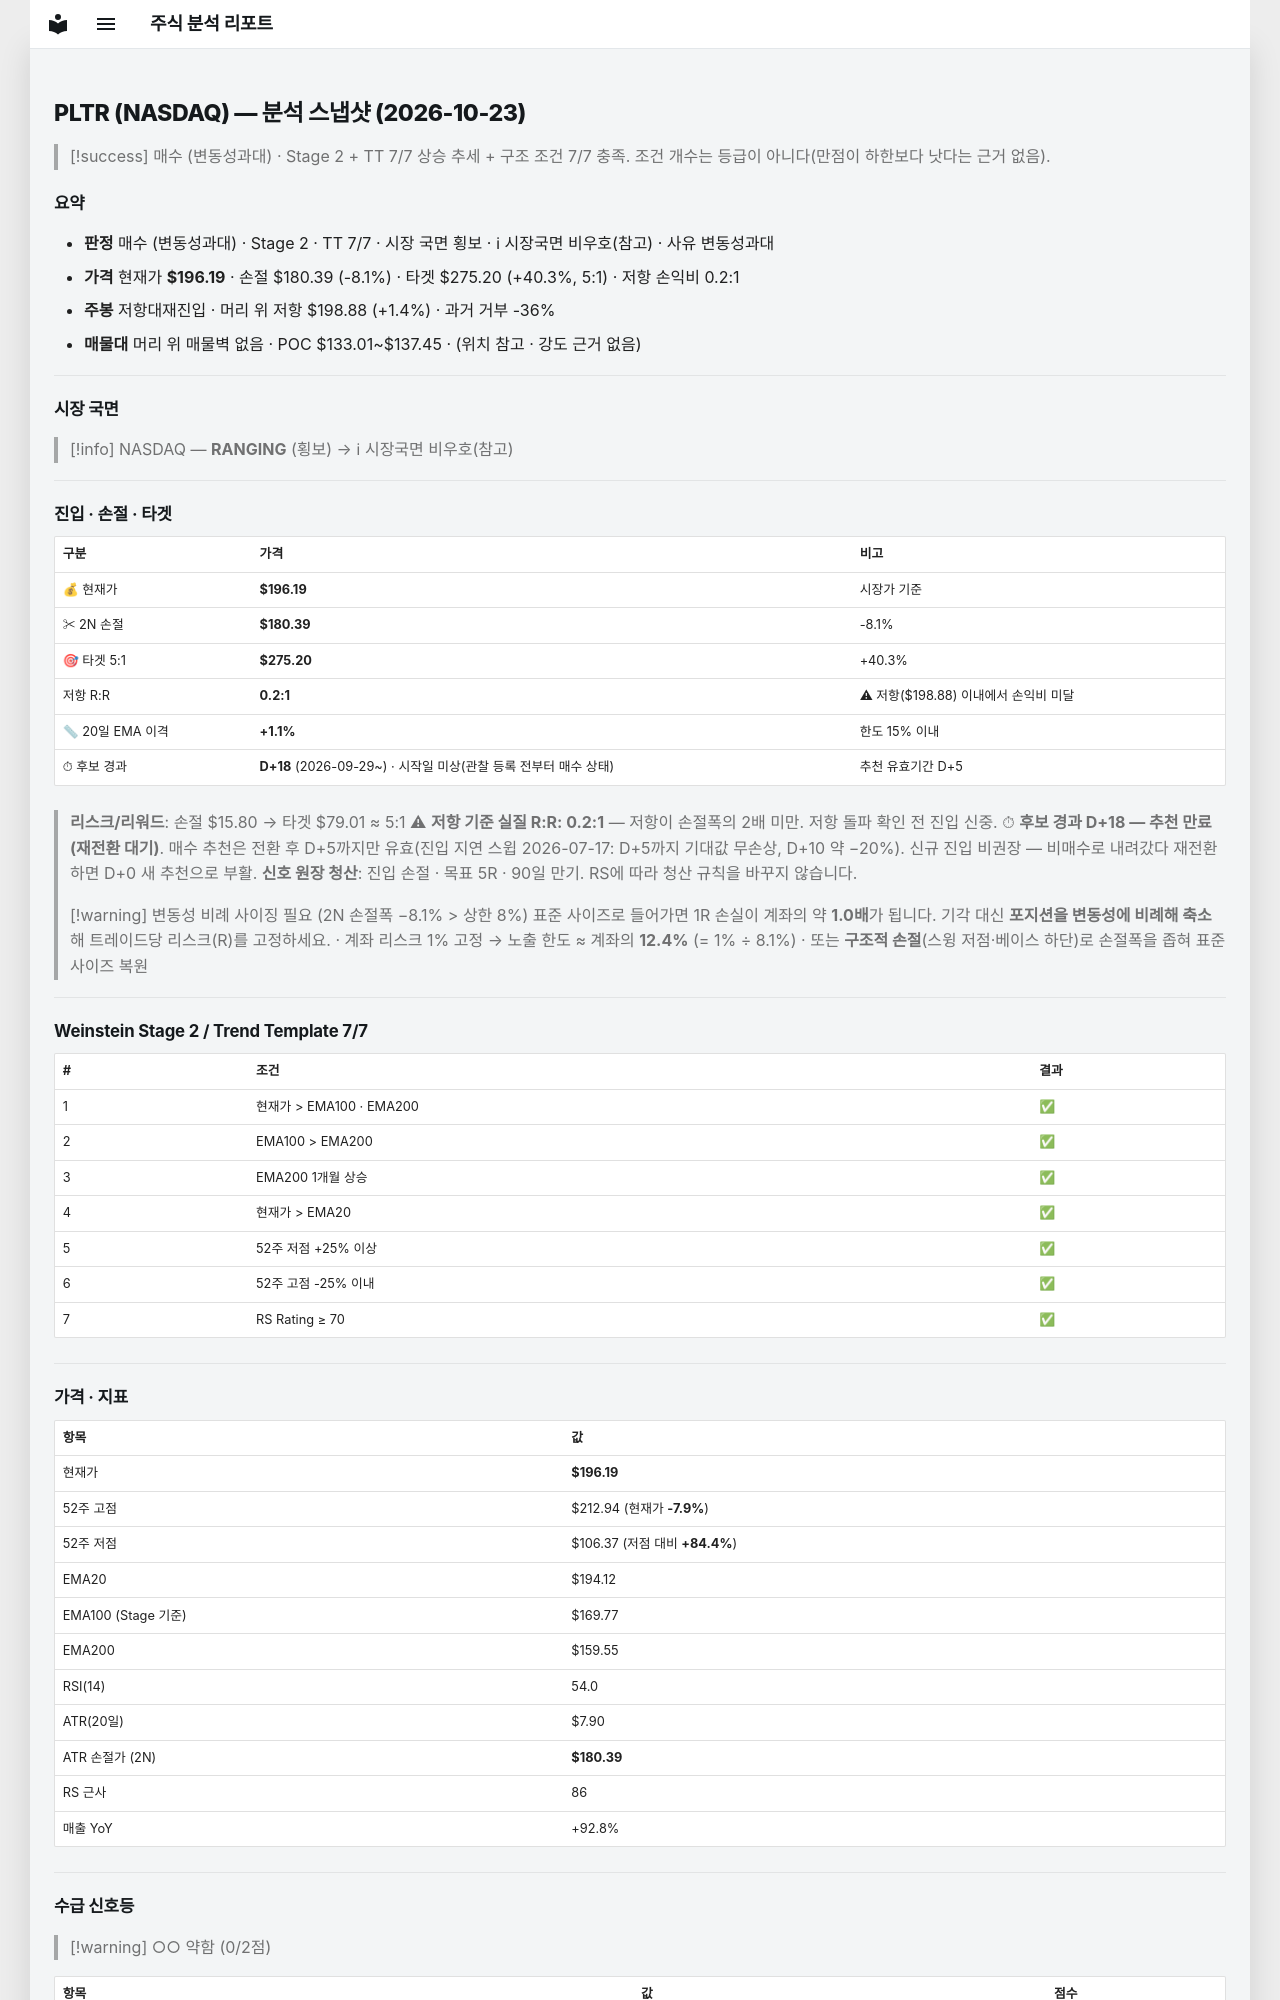

repository: soloandco/stock-reports · page: snapshots/PLTR-2026-10-23/index.html · generator: mkdocs

---
type: analysis-snapshot
title: PLTR 분석 스냅샷
ticker: PLTR
market: NASDAQ
created: 2026-10-23
updated: 2026-10-23
bar-date: 2026-10-22
verdict: 매수관찰
verdict-reason: 변동성과대
real-rr: 0.17
sma50-gap-pct: 1.1
candidate-days: 18
candidate-since: 2026-09-29
candidate-start-unknown: true
weekly-position: 저항대재진입
weekly-overhead-price: 198.88
weekly-overhead-pct: 1.4
stage: 2
trend-template-score: 7
tt-max: 7
ma-set: ema-20-100-200
price: 196.19000244140625
stop-price: 180.38804840215028
market-regime: RANGING
supply-demand-score: 0/2
supply-demand-label: 약함
status: tracking
tags:
  - stock-agent
  - watchlist
  - PLTR
  - analysis
related:
  - "[[analysis-template]]"
---

# PLTR (NASDAQ) — 분석 스냅샷 (2026-10-23)

> [!success] 매수 (변동성과대) · Stage 2 + TT 7/7
> 상승 추세 + 구조 조건 7/7 충족. 조건 개수는 등급이 아니다(만점이 하한보다 낫다는 근거 없음).

## 요약

- **판정** 매수 (변동성과대) · Stage 2 · TT 7/7 · 시장 국면 횡보 · ℹ 시장국면 비우호(참고) · 사유 변동성과대
- **가격** 현재가 **$196.19** · 손절 $180.39 (-8.1%) · 타겟 $275.20 (+40.3%, 5:1) · 저항 손익비 0.2:1
- **주봉** 저항대재진입 · 머리 위 저항 $198.88 (+1.4%) · 과거 거부 -36%
- **매물대** 머리 위 매물벽 없음 · POC $133.01~$137.45 · (위치 참고 · 강도 근거 없음)

---

## 시장 국면

> [!info] NASDAQ — **RANGING** (횡보) → ℹ 시장국면 비우호(참고)

---

## 진입 · 손절 · 타겟

| 구분 | 가격 | 비고 |
|------|------|------|
| 💰 현재가 | **$196.19** | 시장가 기준 |
| ✂ 2N 손절 | **$180.39** | -8.1% |
| 🎯 타겟 5:1 | **$275.20** | +40.3% |
| 저항 R:R | **0.2:1** | ⚠ 저항($198.88) 이내에서 손익비 미달 |
| 📏 20일 EMA 이격 | **+1.1%** | 한도 15% 이내 |
| ⏱ 후보 경과 | **D+18** (2026-09-29~) · 시작일 미상(관찰 등록 전부터 매수 상태) | 추천 유효기간 D+5 |

> **리스크/리워드**: 손절 $15.80 → 타겟 $79.01 ≈ 5:1
> ⚠ **저항 기준 실질 R:R: 0.2:1** — 저항이 손절폭의 2배 미만. 저항 돌파 확인 전 진입 신중.
> ⏱ **후보 경과 D+18 — 추천 만료(재전환 대기)**. 매수 추천은 전환 후 D+5까지만 유효(진입 지연 스윕 2026-07-17: D+5까지 기대값 무손상, D+10 약 −20%). 신규 진입 비권장 — 비매수로 내려갔다 재전환하면 D+0 새 추천으로 부활.
> **신호 원장 청산**: 진입 손절 · 목표 5R · 90일 만기. RS에 따라 청산 규칙을 바꾸지 않습니다.

> [!warning] 변동성 비례 사이징 필요 (2N 손절폭 −8.1% > 상한 8%)
> 표준 사이즈로 들어가면 1R 손실이 계좌의 약 **1.0배**가 됩니다. 기각 대신 **포지션을 변동성에 비례해 축소**해 트레이드당 리스크(R)를 고정하세요.
> · 계좌 리스크 1% 고정 → 노출 한도 ≈ 계좌의 **12.4%** (= 1% ÷ 8.1%)
> · 또는 **구조적 손절**(스윙 저점·베이스 하단)로 손절폭을 좁혀 표준 사이즈 복원

---

## Weinstein Stage 2 / Trend Template 7/7

| # | 조건 | 결과 |
|---|------|------|
| 1 | 현재가 > EMA100 · EMA200 | ✅ |
| 2 | EMA100 > EMA200 | ✅ |
| 3 | EMA200 1개월 상승 | ✅ |
| 4 | 현재가 > EMA20 | ✅ |
| 5 | 52주 저점 +25% 이상 | ✅ |
| 6 | 52주 고점 -25% 이내 | ✅ |
| 7 | RS Rating ≥ 70 | ✅ |

---

## 가격 · 지표

| 항목 | 값 |
|------|---|
| 현재가 | **$196.19** |
| 52주 고점 | $212.94 (현재가 **-7.9%**) |
| 52주 저점 | $106.37 (저점 대비 **+84.4%**) |
| EMA20 | $194.12 |
| EMA100 (Stage 기준) | $169.77 |
| EMA200 | $159.55 |
| RSI(14) | 54.0 |
| ATR(20일) | $7.90 |
| ATR 손절가 (2N) | **$180.39** |
| RS 근사 | 86 |
| 매출 YoY | +92.8% |

---
## 수급 신호등

> [!warning] ○○ 약함 (0/2점)

| 항목 | 값 | 점수 |
|------|------|------|
| 거래량 (5일/20일 비율) | 1.04× (+4.5%) | ❌ |
| OBV 20일 추세 | ↓ 하락 | ❌ |

> **판독법**: 거래량이 20일 평균보다 20% 이상 많고 OBV(온밸런스볼륨)가 상승 중이면 매집 수급이 강한 것으로 판단합니다.

---
